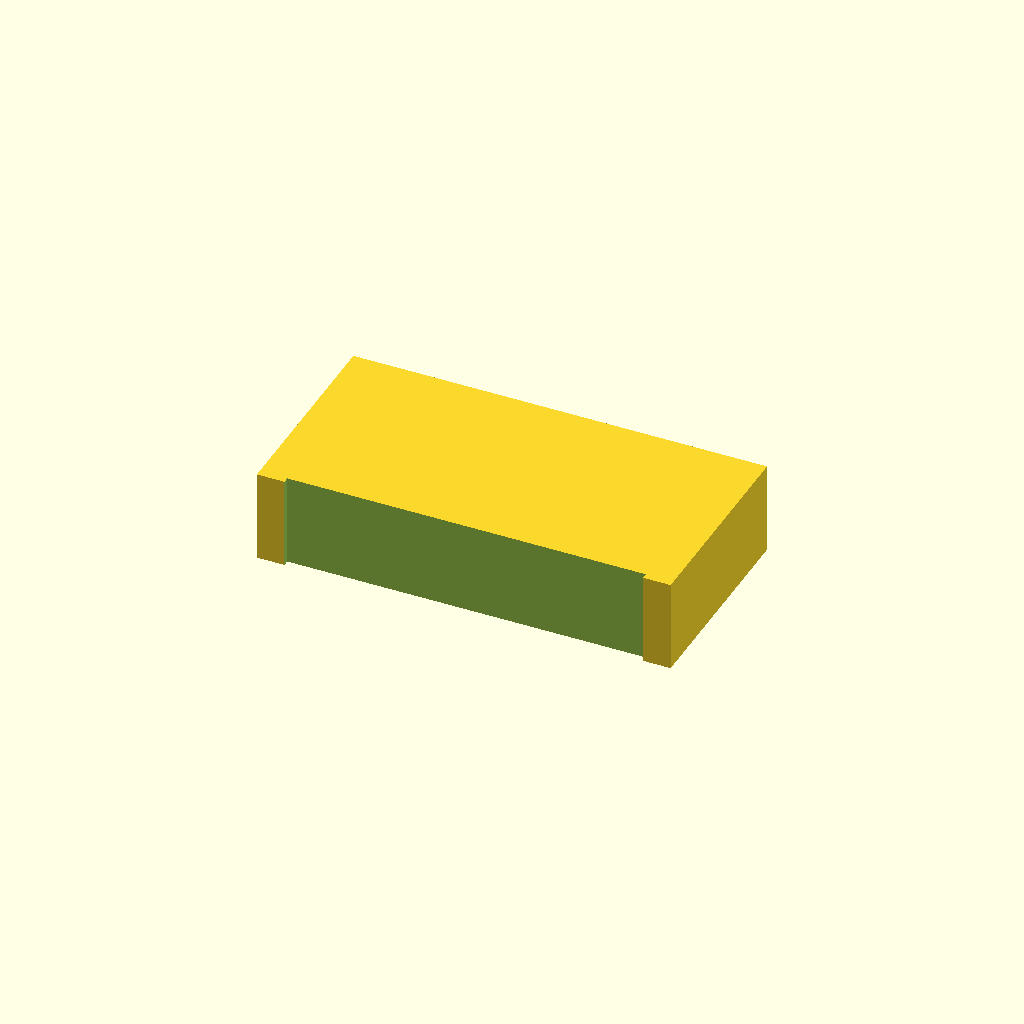
Cell 1 — every parameter at its default value.
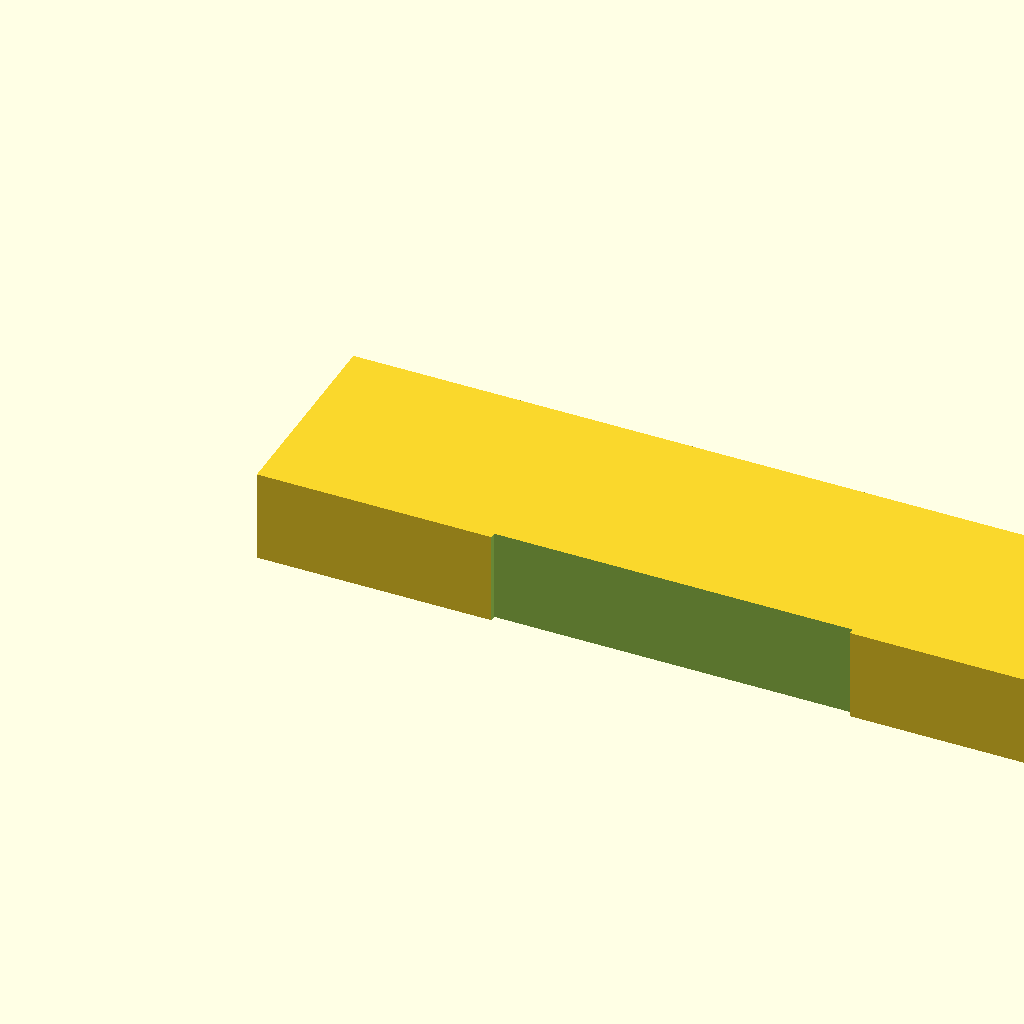
Cell 2: BLOCK_X = 180 (everything else at default).
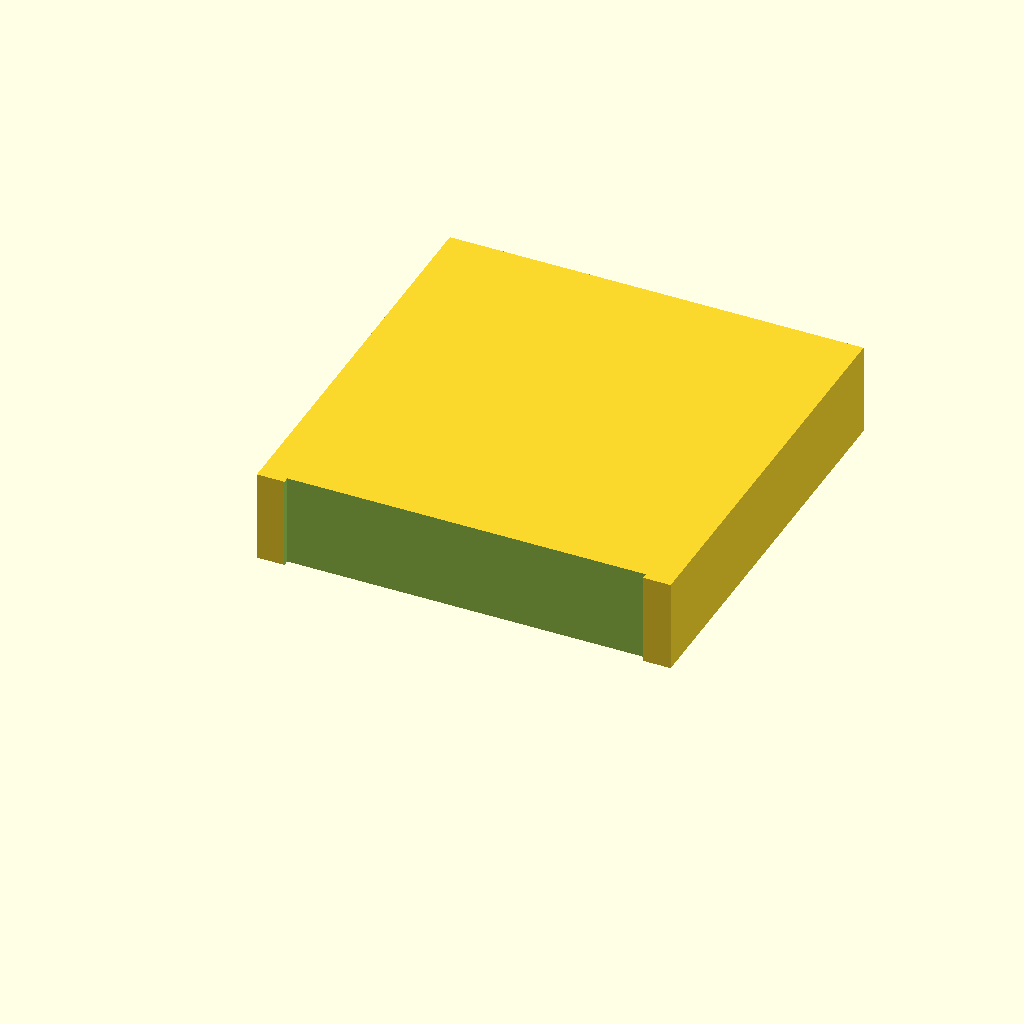
Cell 3 — BLOCK_Y set to 90, the other parameters unchanged.
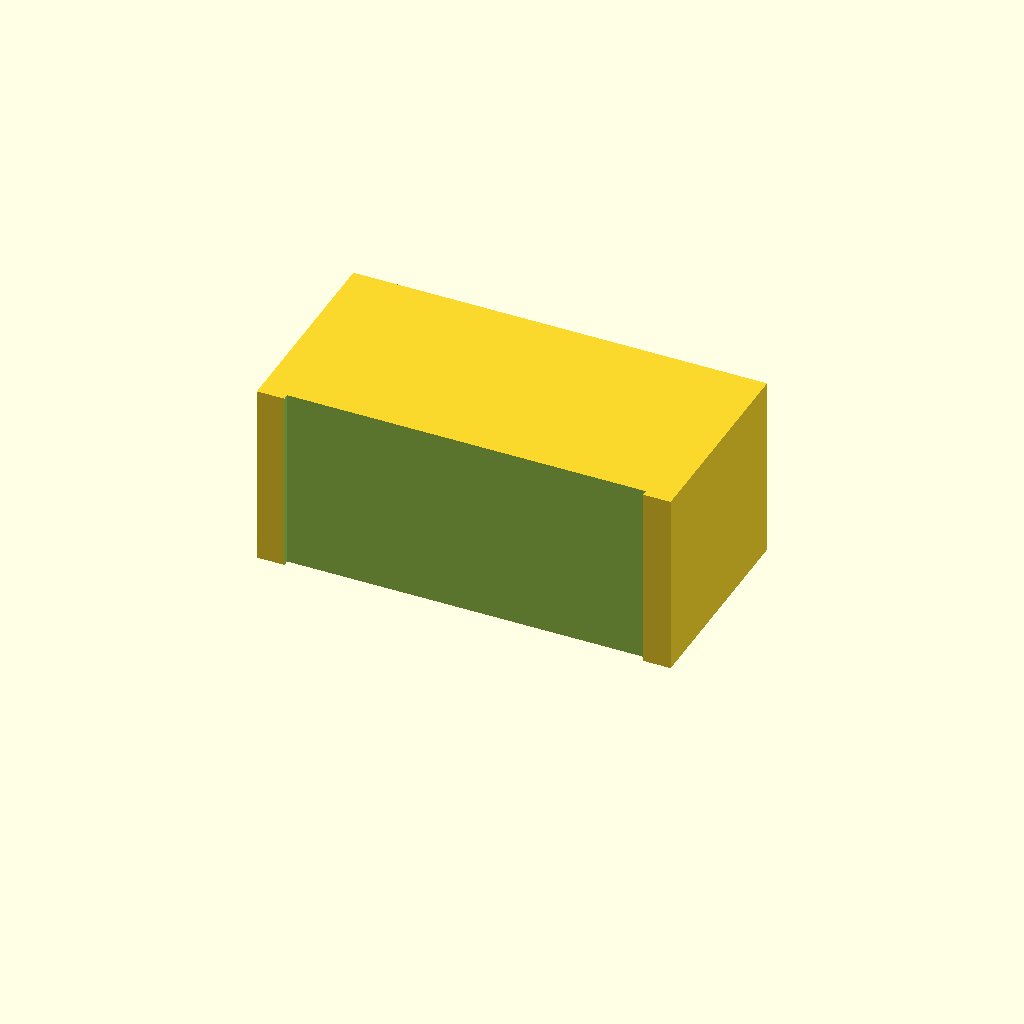
Cell 4: the same model with BLOCK_Z = 40.
One fixed orthographic camera (rotation 55°, 0°, 25°; colour scheme Cornfield) for every cell.
Source of the model, bench/results/main-tiiny/code/tiiny_deepreinforce-ai_Ornith-1.0-35B/slide_drying_rack_s2_a0.scad:
// Drying rack for 10 microscope slides
// Base block: 90 x 45 x 20 mm
// 10 slots: 77 mm long (X), 1.6 mm wide (Y), 10 mm deep, 3.5 mm pitch

// Base block dimensions
BLOCK_X = 90;
BLOCK_Y = 45;
BLOCK_Z = 20;

// Slot dimensions
SLOT_LENGTH = 77;
SLOT_WIDTH = 1.6;
SLOT_DEPTH = 10;

// Slot spacing
SLOT_PITCH = 3.5;
NUM_SLOTS = 10;

// Calculate slot group width and offset
SLOT_GROUP_WIDTH = (NUM_SLOTS - 1) * SLOT_PITCH;
SLOT_Y_OFFSET = SLOT_GROUP_WIDTH / 2;

// Slot X offset to centre the 77 mm slot in the 90 mm block
SLOT_X_OFFSET = (BLOCK_X - SLOT_LENGTH) / 2;

// Slot Y positions (centred on block)
SLOT_Y_START = -SLOT_Y_OFFSET;

// Cutting shape extension to avoid coplanar faces
EXTEND = 0.5;

module base_block() {
    cube([BLOCK_X, BLOCK_Y, BLOCK_Z], center = false);
}

module slot_cut() {
    // Slot extends slightly past the top face (z=20) and bottom of cut (z=10)
    // Slot is centred in X, positioned at specific Y
    translate([
        SLOT_X_OFFSET - EXTEND,
        SLOT_Y_START - SLOT_WIDTH / 2 - EXTEND,
        -EXTEND
    ]) {
        cube([
            SLOT_LENGTH + 2 * EXTEND,
            SLOT_WIDTH + 2 * EXTEND,
            SLOT_DEPTH + BLOCK_Z + 2 * EXTEND
        ], center = false);
    }
}

// Build the rack: base block with slots cut out
difference() {
    base_block();
    
    for (i = [0 : NUM_SLOTS - 1]) {
        slot_y = SLOT_Y_START + i * SLOT_PITCH;
        translate([0, slot_y, 0]) {
            slot_cut();
        }
    }
}
Parameter table extracted from the source (name, type, default, range or options):
BLOCK_X: number, default 90
BLOCK_Y: number, default 45
BLOCK_Z: number, default 20
SLOT_LENGTH: number, default 77
SLOT_WIDTH: number, default 1.6
SLOT_DEPTH: number, default 10
SLOT_PITCH: number, default 3.5
NUM_SLOTS: number, default 10
EXTEND: number, default 0.5
